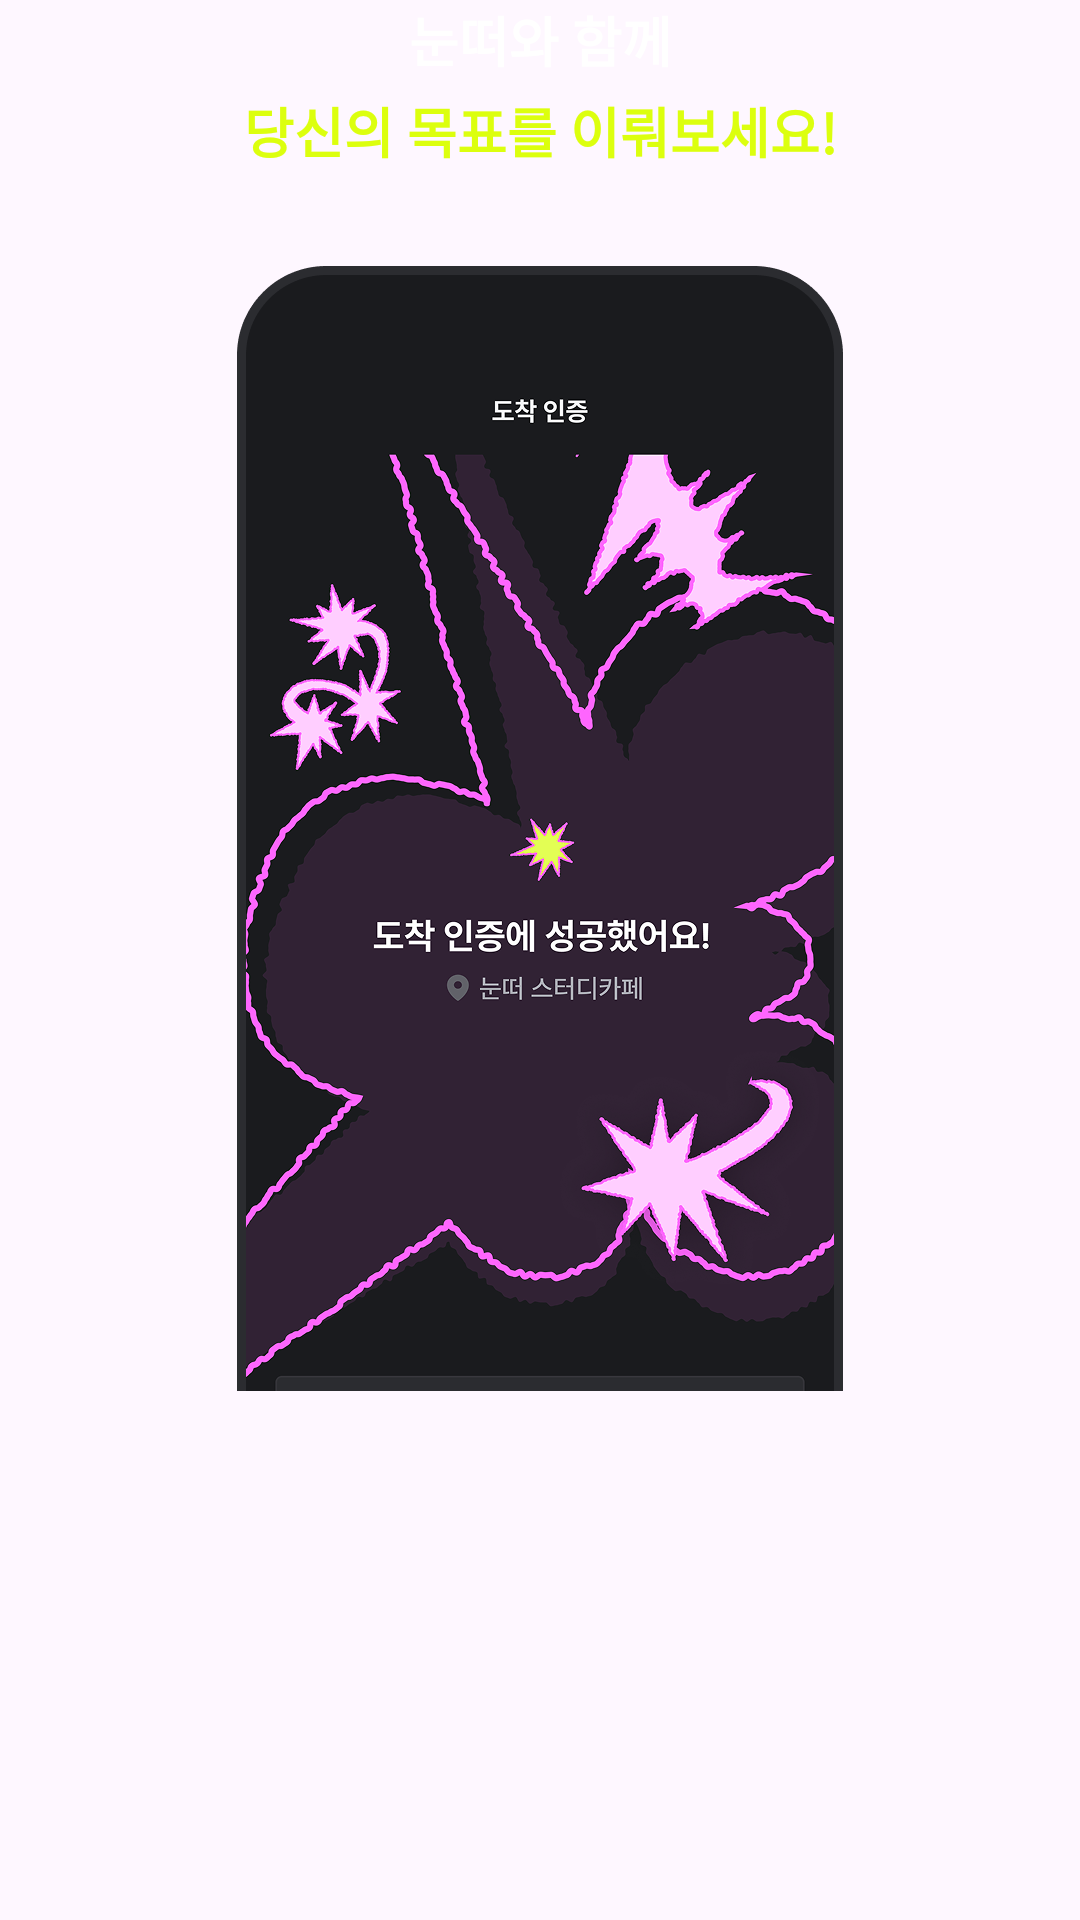

Here is an Android app screen rendered from its layout file. Give the layout XML and the strings, colors and styles it references.
<!-- AndroidManifest.xml: application theme Theme.Akuma -->
<!-- res/layout/fragment_onboarding_fourth.xml -->
<?xml version="1.0" encoding="utf-8"?>
<androidx.constraintlayout.widget.ConstraintLayout xmlns:android="http://schemas.android.com/apk/res/android"
    xmlns:tools="http://schemas.android.com/tools"
    android:layout_width="match_parent"
    android:layout_height="match_parent"
    xmlns:app="http://schemas.android.com/apk/res-auto"
    tools:context=".onboarding.fragment.OnboardingFourthFragment">

    <TextView
        android:id="@+id/tvFourthOnboardingTitle"
        style="@style/subtitle3_b_18"
        android:layout_width="wrap_content"
        android:layout_height="wrap_content"
        android:text="@string/fourth_onboarding_title"
        android:textColor="@color/white"
        app:layout_constraintEnd_toEndOf="parent"
        app:layout_constraintStart_toStartOf="parent"
        app:layout_constraintTop_toTopOf="parent" />

    <TextView
        android:id="@+id/tvFourthOnboardingSubTitle"
        style="@style/subtitle3_b_18"
        android:layout_width="wrap_content"
        android:layout_height="wrap_content"
        android:layout_marginTop="4dp"
        android:text="@string/fourth_onboarding_subtitle"
        android:textColor="@color/lemon_400"
        app:layout_constraintEnd_toEndOf="parent"
        app:layout_constraintStart_toStartOf="parent"
        app:layout_constraintTop_toBottomOf="@+id/tvFourthOnboardingTitle" />

    <ImageView
        android:id="@+id/ivFourthOnboardingBackground"
        android:layout_width="wrap_content"
        android:layout_height="wrap_content"
        android:layout_marginTop="32dp"
        android:src="@drawable/bg_fourth_onboarding"
        app:layout_constraintEnd_toEndOf="parent"
        app:layout_constraintStart_toStartOf="parent"
        app:layout_constraintTop_toBottomOf="@+id/tvFourthOnboardingSubTitle" />

</androidx.constraintlayout.widget.ConstraintLayout>
<!-- resources referenced by this layout -->
<resources>
  <color name="lemon_400">#DCFF0E</color>
  <color name="white">#FFFFFF</color>
  <!-- drawable bg_fourth_onboarding: png bitmap (drawable-hdpi, 80622 bytes) -->
  <string name="fourth_onboarding_subtitle">당신의 목표를 이뤄보세요!</string>
  <string name="fourth_onboarding_title">눈떠와 함께</string>
  <style name="subtitle3_b_18" parent="TextAppearance.Material3.TitleLarge">
          <item name="android:textSize">18dp</item>
          <item name="android:textStyle">bold</item>
          <item name="android:lineSpacingMultiplier">1.5</item>
          <item name="android:letterSpacing">0</item>
          <item name="fontFamily">@font/pretendard_bold</item>
      </style>
  <style name="Theme.Akuma" parent="Base.Theme.Akuma" />
  <style name="Base.Theme.Akuma" parent="Theme.Material3.DayNight.NoActionBar">
          
          
      </style>
</resources>
